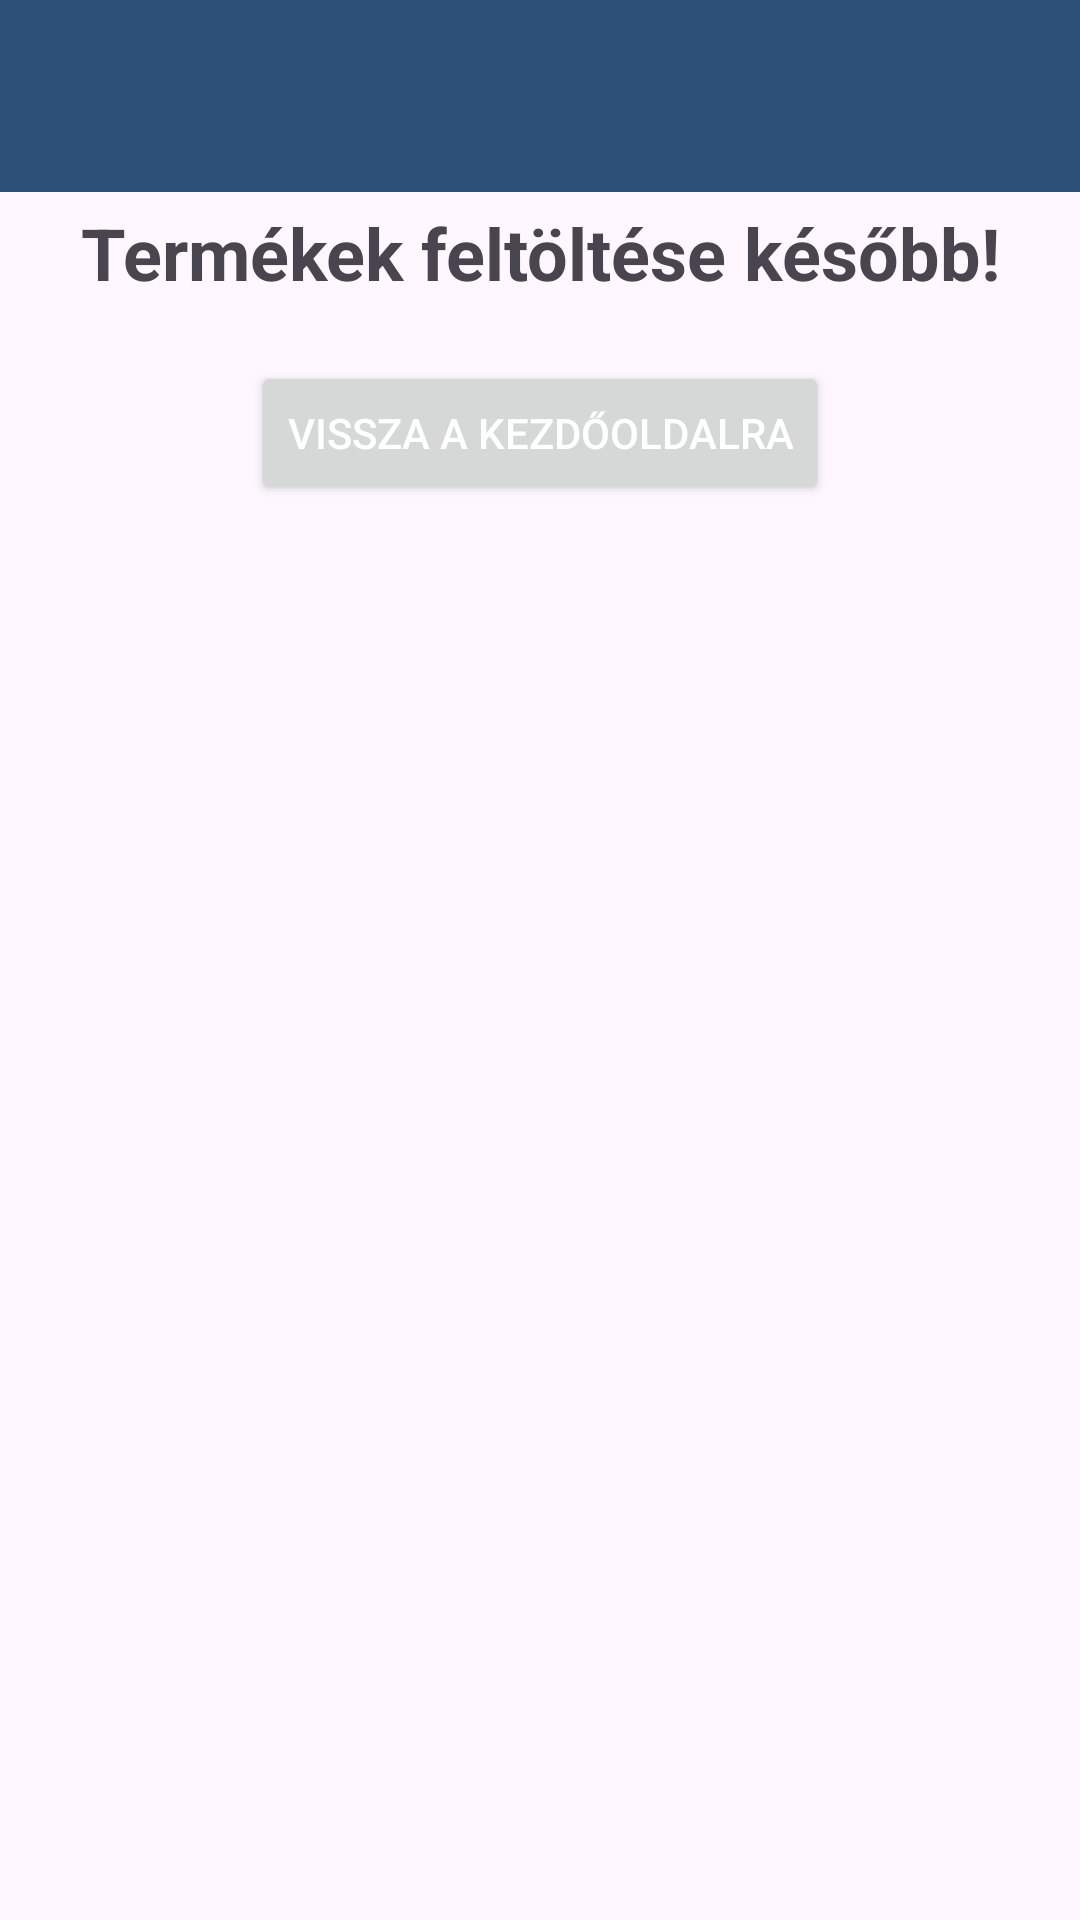

Write the Android layout XML for this screen, with the resource values it uses.
<!-- AndroidManifest.xml: application theme Base.Theme.TechBazaar -->
<!-- res/layout/activity_categories.xml -->
<LinearLayout xmlns:android="http://schemas.android.com/apk/res/android"
    xmlns:app="http://schemas.android.com/apk/res-auto"
    xmlns:tools="http://schemas.android.com/tools"
    android:layout_width="match_parent"
    android:layout_height="match_parent"
    android:orientation="vertical"
    tools:context=".Home_activity">

    <androidx.appcompat.widget.Toolbar
        android:id="@+id/toolbar"
        android:layout_width="match_parent"
        android:layout_height="wrap_content"
        android:background="?attr/colorPrimary"
        android:theme="@style/ThemeOverlay.AppCompat.Dark.ActionBar"
        app:popupTheme="@style/ToolbarTheme"
        >
    </androidx.appcompat.widget.Toolbar>
    <androidx.recyclerview.widget.RecyclerView
        android:id="@+id/category_Recycler"
        android:layout_width="match_parent"
        android:layout_height="wrap_content"
        android:layout_marginBottom="4dp"
        android:overScrollMode="never"
        android:clipToPadding="false"
        android:scrollbars="none"/>
    <TextView
        android:id="@+id/highlighted"
        android:layout_width="match_parent"
        android:layout_height="wrap_content"
        android:text="Termékek feltöltése később!"
        android:textSize="24sp"
        android:textColor="@color/red"
        android:textStyle="bold"
        android:gravity="center"
        />
    <Button
        android:layout_width="wrap_content"
        android:layout_height="wrap_content"
        android:layout_marginTop="20dp"
        android:layout_gravity="center"
        android:textColor="@color/white"
        android:text="Vissza a kezdőoldalra"
        android:onClick="back_to_home"
        />
</LinearLayout>
<!-- resources referenced by this layout -->
<resources>
  <color name="white">#FFFFFFFF</color>
  <style name="Base.Theme.TechBazaar" parent="Theme.Material3.DayNight.NoActionBar">
           <item name="colorPrimary">@color/primaryc</item>
      </style>
  <color name="primaryc">#2C5078</color>
</resources>
